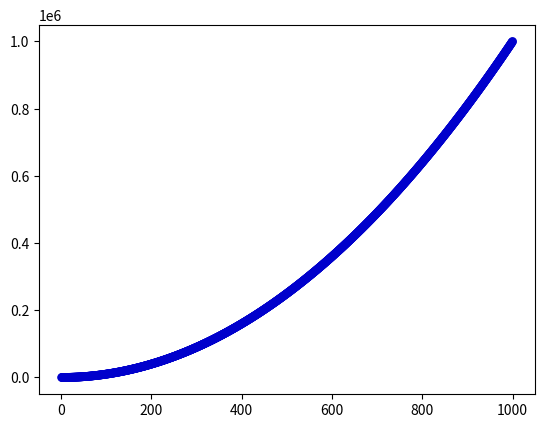

Reproduce this figure in Python.
import matplotlib.pyplot as plt

x = list(range(1,1001))
y = [i** 2 for i in x]

#plt.scatter(x,y, edgecolor='none', c='red', s=40)
#plt.scatter(x,y,s=40)
plt.scatter(x,y, edgecolor='none', c=(0,0,0.8), s=40)

plt.show()